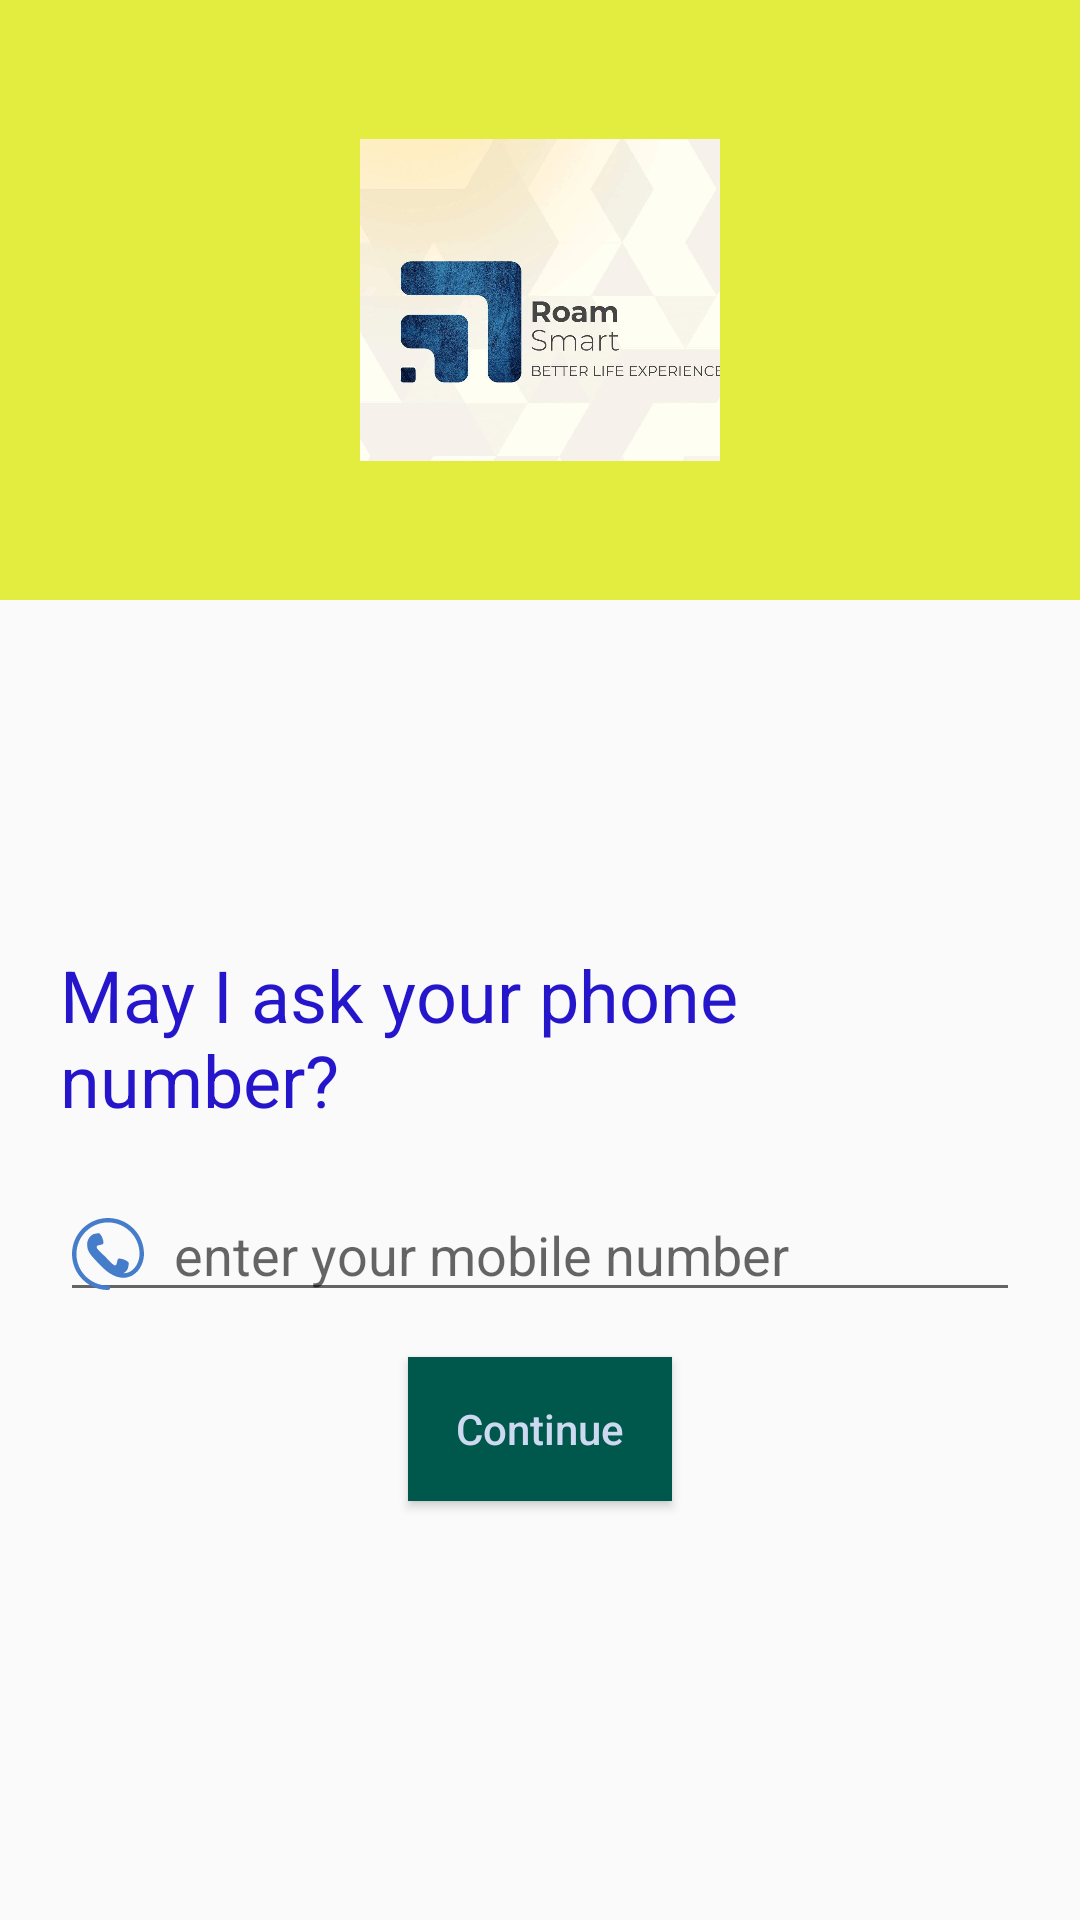

Here is an Android app screen rendered from its layout file. Give the layout XML and the strings, colors and styles it references.
<!-- AndroidManifest.xml: application theme AppTheme -->
<!-- res/layout/activity_verify1.xml -->
<?xml version="1.0" encoding="utf-8"?>
<RelativeLayout xmlns:android="http://schemas.android.com/apk/res/android"
    xmlns:app="http://schemas.android.com/apk/res-auto"
    xmlns:tools="http://schemas.android.com/tools"
    android:layout_width="match_parent"
    android:layout_height="match_parent"
    tools:context=".Verify1">

    <RelativeLayout
        android:id="@+id/r1"
        android:layout_width="match_parent"
        android:layout_height="200dp"
        android:background="@color/colorPrimary"

        >

        <ImageView
            android:id="@+id/imageView"
            android:layout_width="120dp"
            android:layout_height="120dp"
            android:layout_centerHorizontal="true"
            android:layout_centerVertical="true"
            app:srcCompat="@drawable/logo5" />
    </RelativeLayout>

    <ImageView
        android:id="@+id/temp"
        android:layout_width="match_parent"
        android:layout_height="120dp"
        android:layout_below="@id/r1"
        android:layout_marginTop="-50dp"
        android:background="@drawable/waves" />

    <RelativeLayout
        android:id="@+id/container"
        android:layout_width="match_parent"
        android:layout_height="match_parent"
        android:layout_below="@id/temp"
        android:orientation="vertical"
        android:padding="20dp">

        <TextView
            android:id="@+id/textView"
            android:layout_width="wrap_content"
            android:layout_height="wrap_content"
            android:layout_centerHorizontal="true"
            android:layout_marginTop="25dp"
            android:text="May I ask your phone number?"
            android:textAppearance="@style/Base.TextAppearance.AppCompat.Headline"
            android:textColor="#2616cb" />

        <EditText
            android:id="@+id/edi"
            android:layout_width="match_parent"
            android:layout_height="wrap_content"
            android:layout_below="@id/textView"
            android:layout_marginTop="20dp"
            android:digits="0123456789"
            android:drawableLeft="@drawable/ic_phone"
            android:drawablePadding="10dp"
            android:hint="enter your mobile number"
            android:inputType="phone"
            android:maxLength="10" />

        <Button
            android:id="@+id/buttonContinue"
            android:layout_width="wrap_content"
            android:layout_height="wrap_content"
            android:layout_below="@id/edi"
            android:layout_centerHorizontal="true"
            android:layout_marginTop="15dp"
            android:background="@color/colorPrimaryDark"
            android:text="Continue"
            android:textAllCaps="false"
            android:textColor="#cdd8f1" />

    </RelativeLayout>


</RelativeLayout>
<!-- resources referenced by this layout -->
<resources>
  <color name="colorPrimary">#e2ed40</color>
  <color name="colorPrimaryDark">#00574B</color>
  <!-- drawable ic_phone (drawable) -->
  <?xml version="1.0" encoding="utf-8"?>
  <vector android:height="24dp" android:viewportHeight="32.667"
      android:viewportWidth="32.667" android:width="24dp" xmlns:android="http://schemas.android.com/apk/res/android">
      <path android:fillColor="#457dca" android:pathData="M16.333,0C7.327,0 0,7.327 0,16.334c0,9.006 7.326,16.333 16.333,16.333c0.557,0 1.007,-0.451 1.007,-1.006c0,-0.556 -0.45,-1.007 -1.007,-1.007c-7.896,0 -14.318,-6.424 -14.318,-14.319c0,-7.896 6.422,-14.32 14.318,-14.32c7.896,0 14.317,6.424 14.317,14.32c0,3.299 -1.756,6.571 -4.269,7.955c-0.913,0.502 -1.903,0.751 -2.959,0.761c0.634,-0.378 1.183,-0.887 1.591,-1.531c0.08,-0.121 0.186,-0.226 0.238,-0.359c0.328,-0.789 0.357,-1.684 0.555,-2.516c0.243,-1.066 -4.658,-3.143 -5.084,-1.815c-0.154,0.493 -0.39,2.048 -0.699,2.458c-0.275,0.365 -0.953,0.193 -1.377,-0.168c-1.117,-0.952 -2.364,-2.352 -3.458,-3.457l0.002,-0.001c-0.028,-0.029 -0.062,-0.062 -0.092,-0.091c-0.031,-0.03 -0.062,-0.062 -0.093,-0.092l0,0c-1.106,-1.093 -2.506,-2.338 -3.457,-3.458c-0.36,-0.424 -0.534,-1.1 -0.168,-1.376c0.41,-0.31 1.966,-0.543 2.458,-0.698c1.326,-0.425 -0.75,-5.329 -1.816,-5.084c-0.832,0.195 -1.727,0.225 -2.516,0.552c-0.134,0.056 -0.238,0.16 -0.359,0.24c-2.799,1.775 -3.16,6.083 -0.428,9.292c1.041,1.228 2.127,2.416 3.245,3.576l-0.006,0.004c0.031,0.031 0.063,0.06 0.095,0.09c0.03,0.031 0.059,0.062 0.088,0.095l0.006,-0.006c1.16,1.118 2.535,2.764 4.769,4.255c4.703,3.141 8.312,2.264 10.438,1.098c3.67,-2.021 5.312,-6.338 5.312,-9.719C32.667,7.327 25.339,0 16.333,0z"/>
  </vector>
  <!-- drawable logo5: jpg bitmap (drawable, 46473 bytes) -->
  <style name="AppTheme" parent="Theme.AppCompat.Light.DarkActionBar">
          
          <item name="colorPrimary">@color/colorPrimary</item>
          <item name="colorPrimaryDark">@color/colorPrimaryDark</item>
          <item name="colorAccent">@color/colorAccent</item>
      </style>
  <color name="colorAccent">#D81B60</color>
</resources>
